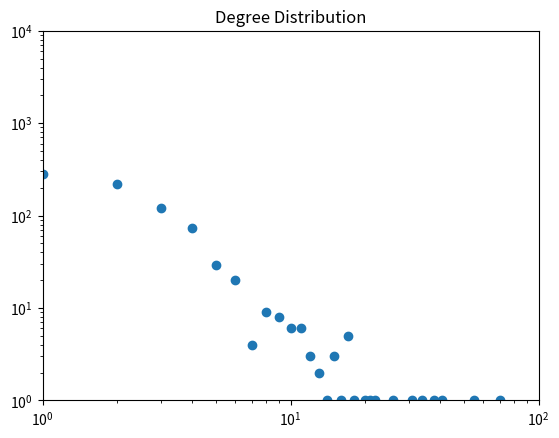

This chart was generated by the following Python code:
import networkx as nx
def plot_degree_distribution (graph):
  degs = {}
  for n in graph.nodes ():
    deg = graph.degree(n)
    if deg not in degs:
      degs [deg] = 0
    degs [deg] += 1
  # items = sorted(degs.items())
  items = degs.items()
  # print(degs)
  fig = plt.figure ()
  ax = fig.add_subplot (111)
  ax.scatter([k for (k, v) in items] , [v for (k,
  v) in items])
  ax.set_xscale ('log')
  ax.set_yscale ('log')
  ax.set_xlim(1e0, 1e2)
  ax.set_ylim(1e0, 1e4)
  plt.title ("Degree Distribution")
  fig.savefig ("degree_distribution.png")
  
import networkx as nx
import matplotlib.pyplot as plt

#create a graph with degrees following a power law distribution
s = nx.utils.powerlaw_sequence(1000, 2.5) #10000 nodes, power-law exponent 2
G = nx.expected_degree_graph(s, selfloops=False)

# print(G.nodes())
# print(G.edges())

#draw and show graph
# pos = nx.spring_layout(G)
# nx.draw_networkx(G, pos)
# plt.show()

plot_degree_distribution (G)
